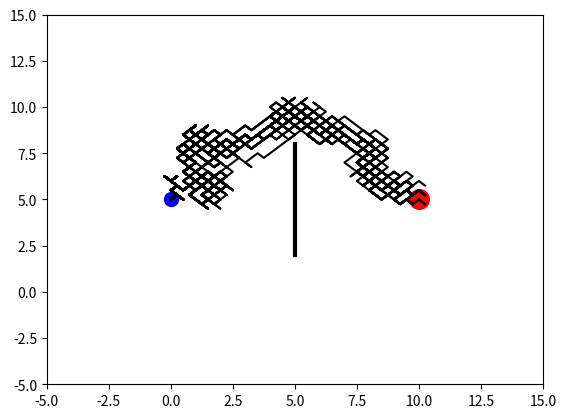

Here is the Python script that generated this plot:
import matplotlib.pyplot as plt
import numpy as np

N_MOVES = 150
DNA_SIZE = N_MOVES*2         # 40 x moves, 40 y moves
DIRECTION_BOUND = [0, 1]
CROSS_RATE = 0.8
MUTATE_RATE = 0.0001
POP_SIZE = 100
N_GENERATIONS = 100
GOAL_POINT = [10, 5]
START_POINT = [0, 5]
OBSTACLE_LINE = np.array([[5, 2], [5, 8]])


class GA(object):
    def __init__(self, DNA_size, DNA_bound, cross_rate, mutation_rate, pop_size, ):
        self.DNA_size = DNA_size
        DNA_bound[1] += 1
        self.DNA_bound = DNA_bound
        self.cross_rate = cross_rate
        self.mutate_rate = mutation_rate
        self.pop_size = pop_size

        self.pop = np.random.randint(*DNA_bound, size=(pop_size, DNA_size))

    def DNA2product(self, DNA, n_moves, start_point):                 # convert to readable string
        pop = (DNA - 0.5) / 2
        pop[:, 0], pop[:, n_moves] = start_point[0], start_point[1]
        lines_x = np.cumsum(pop[:, :n_moves], axis=1)
        lines_y = np.cumsum(pop[:, n_moves:], axis=1)
        return lines_x, lines_y

    def get_fitness(self, lines_x, lines_y, goal_point, obstacle_line):
        dist2goal = np.sqrt((goal_point[0] - lines_x[:, -1]) ** 2 + (goal_point[1] - lines_y[:, -1]) ** 2)
        fitness = np.power(1 / (dist2goal + 1), 2)
        points = (lines_x > obstacle_line[0, 0] - 0.5) & (lines_x < obstacle_line[1, 0] + 0.5)
        y_values = np.where(points, lines_y, np.zeros_like(lines_y) - 100)
        bad_lines = ((y_values > obstacle_line[0, 1]) & (y_values < obstacle_line[1, 1])).max(axis=1)
        fitness[bad_lines] = 1e-6
        return fitness

    def select(self, fitness):
        idx = np.random.choice(np.arange(self.pop_size), size=self.pop_size, replace=True, p=fitness/fitness.sum())
        return self.pop[idx]

    def crossover(self, parent, pop):
        if np.random.rand() < self.cross_rate:
            i_ = np.random.randint(0, self.pop_size, size=1)  # select another individual from pop
            cross_points = np.random.randint(0, 2, self.DNA_size).astype(np.bool)   # choose crossover points
            parent[cross_points] = pop[i_, cross_points]                            # mating and produce one child
        return parent

    def mutate(self, child):
        for point in range(self.DNA_size):
            if np.random.rand() < self.mutate_rate:
                child[point] = np.random.randint(*self.DNA_bound)
        return child

    def evolve(self, fitness):
        pop = self.select(fitness)
        pop_copy = pop.copy()
        for parent in pop:  # for every parent
            child = self.crossover(parent, pop_copy)
            child = self.mutate(child)
            parent[:] = child
        self.pop = pop


class Line(object):
    def __init__(self, n_moves, goal_point, start_point, obstacle_line):
        self.n_moves = n_moves
        self.goal_point = goal_point
        self.start_point = start_point
        self.obstacle_line = obstacle_line

        plt.ion()

    def plotting(self, lines_x, lines_y):
        plt.cla()
        plt.scatter(*self.goal_point, s=200, c='r')
        plt.scatter(*self.start_point, s=100, c='b')
        plt.plot(self.obstacle_line[:, 0], self.obstacle_line[:, 1], lw=3, c='k')
        plt.plot(lines_x.T, lines_y.T, c='k')
        plt.xlim((-5, 15))
        plt.ylim((-5, 15))
        plt.pause(0.01)


ga = GA(DNA_size=DNA_SIZE, DNA_bound=DIRECTION_BOUND,
        cross_rate=CROSS_RATE, mutation_rate=MUTATE_RATE, pop_size=POP_SIZE)

env = Line(N_MOVES, GOAL_POINT, START_POINT, OBSTACLE_LINE)

for generation in range(N_GENERATIONS):
    lx, ly = ga.DNA2product(ga.pop, N_MOVES, START_POINT)
    fitness = ga.get_fitness(lx, ly, GOAL_POINT, OBSTACLE_LINE)
    ga.evolve(fitness)
    print('Gen:', generation, '| best fit:', fitness.max())
    env.plotting(lx, ly)

plt.ioff()
plt.show()


